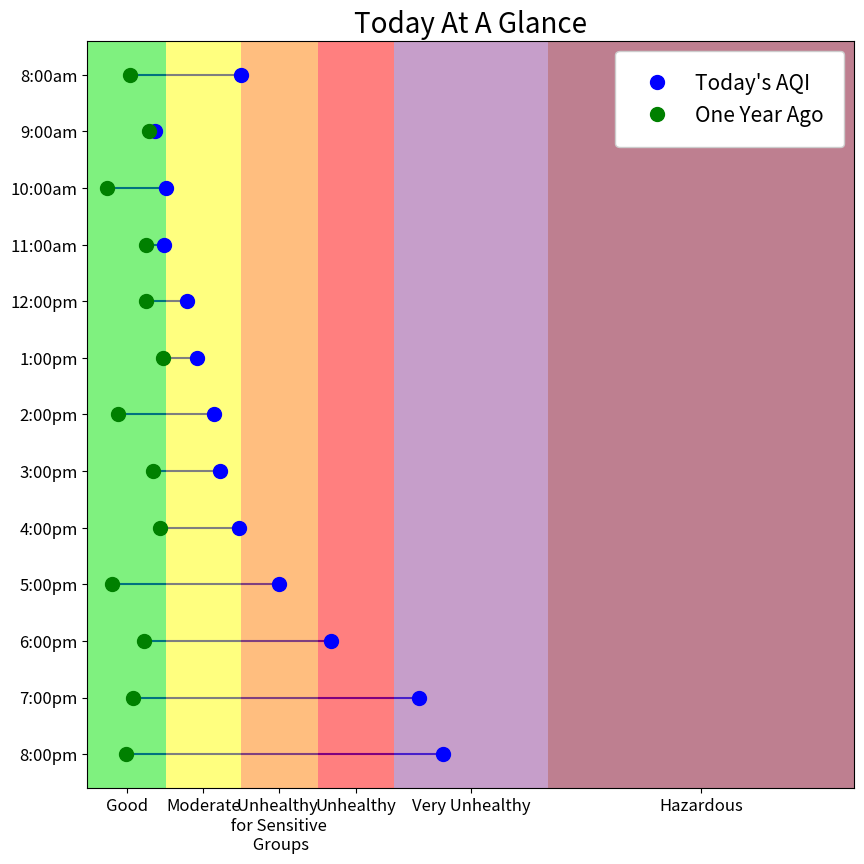

Source code (Python):
import numpy as np
import matplotlib.pyplot as plt


"""debug note: if the length of hours, aqi2023, and aqi2022 do not all match, the code will throw a an error that reads
   'ValueError: could not broadcast input array from shape (#,) into shape (#,)' 
   This can be corrected by making sure the arrays are the same length.
"""

# create a range of hours across a weekday
hours = [8, 9, 10, 11, 12, 13, 14, 15, 16, 17, 18, 19, 20]

#dummy data that shows higher levels in 2023 than 2022
aqi2023 = [232, 216, 159, 125, 98.6, 86.7, 82.3, 71.4, 65.2, 50, 51, 44, 100]
aqi2022 = np.random.randint(10, 50, size = len(hours)) 

fig, ax = plt.subplots(figsize = (9, 9))


#plot 2022 and 2023 and add a line between two points
ax.hlines(y=hours, xmin = aqi2022, xmax = aqi2023, color = 'b', zorder = 1)
ax.plot(aqi2023, hours, 'bo', label='Today\'s AQI', markersize = 10, linewidth = 10)
ax.plot(aqi2022, hours, 'go', label='One Year Ago', markersize = 10, linewidth = 10)
ax.legend(loc = 'upper right', borderpad = 1, fontsize = 15, framealpha = 1)

#Label Graph
#This will return an error if xticks is not the same length of xticklabels or yticks is not the same length as yticktables
ax.set_xlim(left = 0, right = 500)
ax.set_xticks([25.5, 75.5, 125, 175, 250, 400])
ax.set_xticklabels(["Good", "Moderate", "Unhealthy \n for Sensitive \n Groups", "Unhealthy", "Very Unhealthy", "Hazardous"], fontsize = 12)

ax.set_yticks(hours)
ax.set_yticklabels(["8:00pm", "7:00pm", "6:00pm", "5:00pm", "4:00pm", "3:00pm", "2:00pm", "1:00pm", "12:00pm", "11:00am", "10:00am", "9:00am", "8:00am"], fontsize = 12)

ax.set_title('Today At A Glance', fontsize = 20)

# hex codes are taken directly from NOAA manual 
ax.axvspan(0, 51, facecolor = "#00e400", alpha = 0.5)
ax.axvspan(51, 100, facecolor = "#ffff00", alpha = 0.5)
ax.axvspan(100, 150, facecolor = "#ff7e00", alpha = 0.5) 
ax.axvspan(150, 200, facecolor = "#ff0000", alpha = 0.5)
ax.axvspan(200, 300, facecolor = "#8f3f97", alpha = 0.5)
ax.axvspan(300, 500, facecolor = "#7e0023", alpha = 0.5)

plt.tight_layout(pad = 2.0)
plt.show()